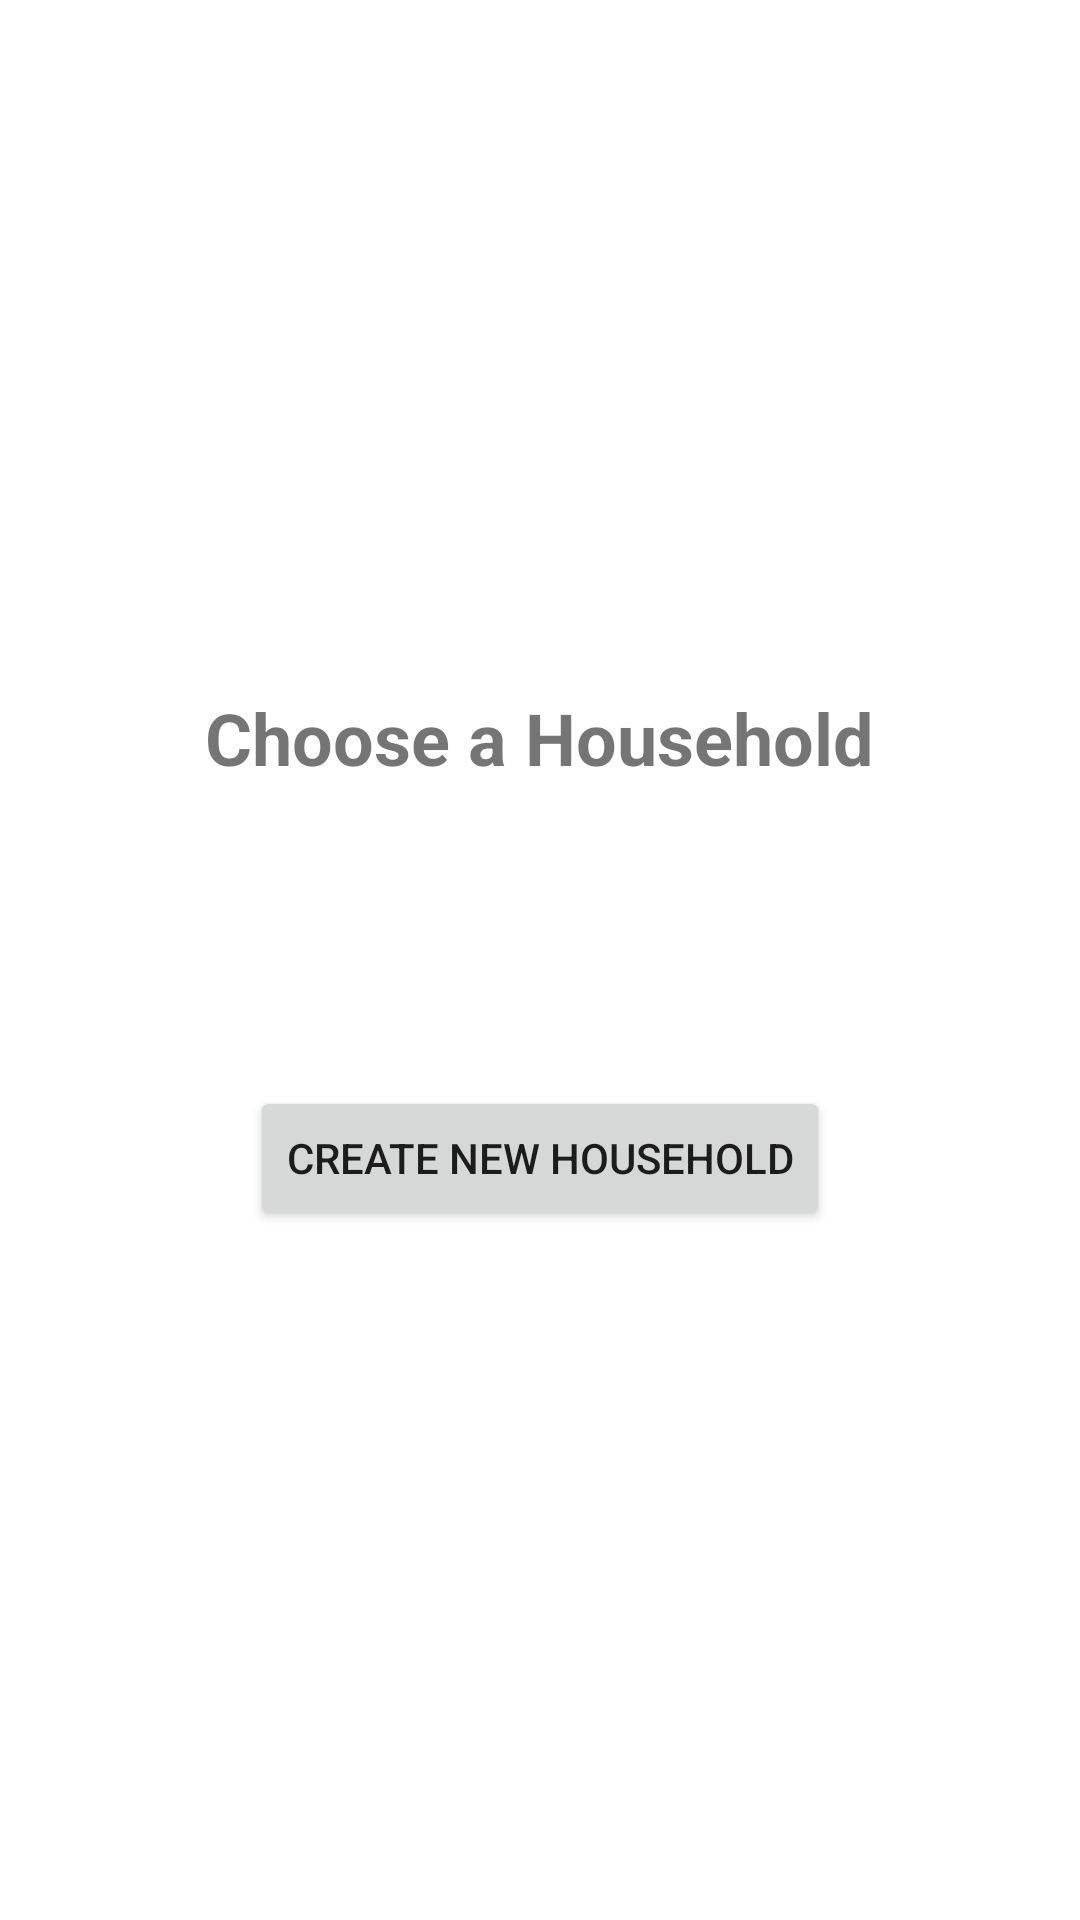

The Android layout XML behind this screen, and the referenced resources:
<!-- AndroidManifest.xml: application theme Theme.RoomateShoppingApp -->
<!-- res/layout/activity_choose_household.xml -->
<?xml version="1.0" encoding="utf-8"?>
<LinearLayout xmlns:android="http://schemas.android.com/apk/res/android"
    android:layout_width="match_parent"
    android:layout_height="match_parent"
    android:gravity="center"
    android:orientation="vertical">

    <TextView
        android:id="@+id/textView"
        android:layout_width="wrap_content"
        android:layout_height="wrap_content"
        android:layout_marginBottom="50dp"
        android:text="Choose a Household"
        android:textSize="24sp"
        android:textStyle="bold" />

    <ScrollView
        android:layout_width="wrap_content"
        android:layout_height="wrap_content">

        <LinearLayout
            android:layout_width="match_parent"
            android:layout_height="wrap_content"
            android:orientation="vertical">

            <ListView
                android:id="@+id/household_list"
                android:layout_width="match_parent"
                android:layout_height="0dp"
                android:layout_marginLeft="20dp"
                android:layout_marginRight="20dp"
                android:layout_weight="1" />
        </LinearLayout>
    </ScrollView>

    <Button
        android:id="@+id/create_household_button"
        android:layout_width="wrap_content"
        android:layout_height="wrap_content"
        android:layout_marginTop="50dp"
        android:text="Create New Household" />

</LinearLayout>
<!-- resources referenced by this layout -->
<resources>
  <style name="Theme.RoomateShoppingApp" parent="Theme.MaterialComponents.DayNight.DarkActionBar">
          
          <item name="colorPrimary">@color/purple_500</item>
          <item name="colorPrimaryVariant">@color/purple_700</item>
          <item name="colorOnPrimary">@color/white</item>
          
          <item name="colorSecondary">@color/teal_200</item>
          <item name="colorSecondaryVariant">@color/teal_700</item>
          <item name="colorOnSecondary">@color/black</item>
          
          <item name="android:statusBarColor">?attr/colorPrimaryVariant</item>
          
      </style>
  <color name="purple_500">#FF6200EE</color>
  <color name="purple_700">#FF3700B3</color>
  <color name="white">#FFFFFFFF</color>
  <color name="teal_200">#FF03DAC5</color>
  <color name="teal_700">#FF018786</color>
  <color name="black">#FF000000</color>
</resources>
